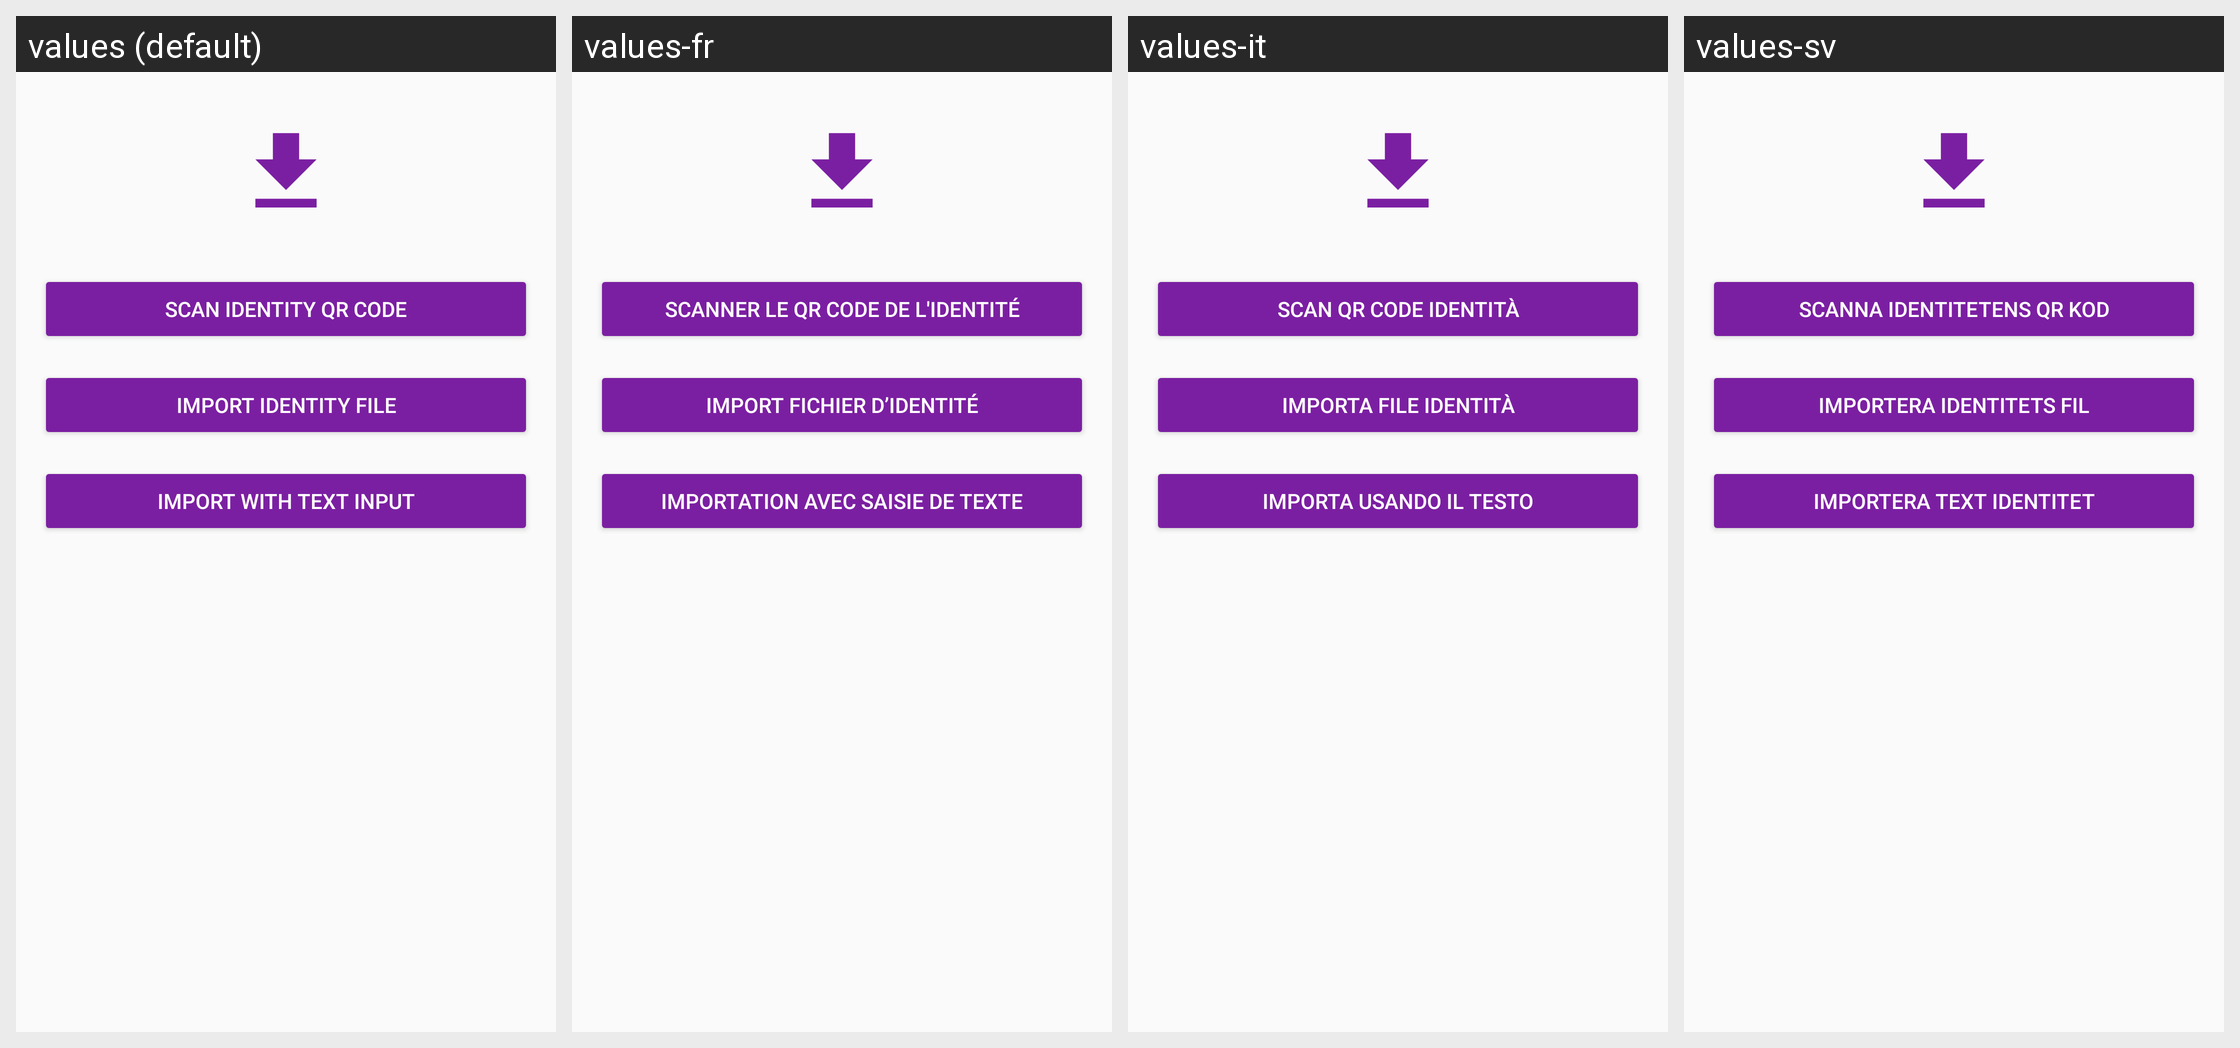

The same Android screen rendered under several of its app's locales, left to right. List the strings drawn on it with the default value and each locale's translation.
Android screen res/layout/activity_import_options.xml rendered under 4 locales, left to right: values (default), values-fr, values-it, values-sv. Device: Nexus 5 (rendered at 1080×1920; each locale shown at half size, 540×960, under a caption strip naming it); theme AppTheme.
Other locales in the repository, not shown: values-ar, values-ca, values-cs, values-de, values-es, values-fi, values-he, values-hi, values-hu, values-id, values-ja, values-ko, values-nl, values-no, values-pl, values-pt, values-ru, values-sl, values-zh.
Strings drawn on this screen, with the default value and each locale's value (text and hints the layout hard-codes, and strings that could not be matched under every locale, appear in the picture but are not listed):

button_scan_secret
  values: Scan identity QR code
  values-fr: Scanner le QR code de l'identité
  values-it: Scan QR code identità
  values-sv: Scanna identitetens QR kod

import_identity_file
  values: Import identity file
  values-fr: Import fichier d’identité
  values-it: Importa file identità
  values-sv: Importera identitets fil

button_text_import
  values: Import with text input
  values-fr: Importation avec saisie de texte
  values-it: Importa usando il testo
  values-sv: Importera text identitet
